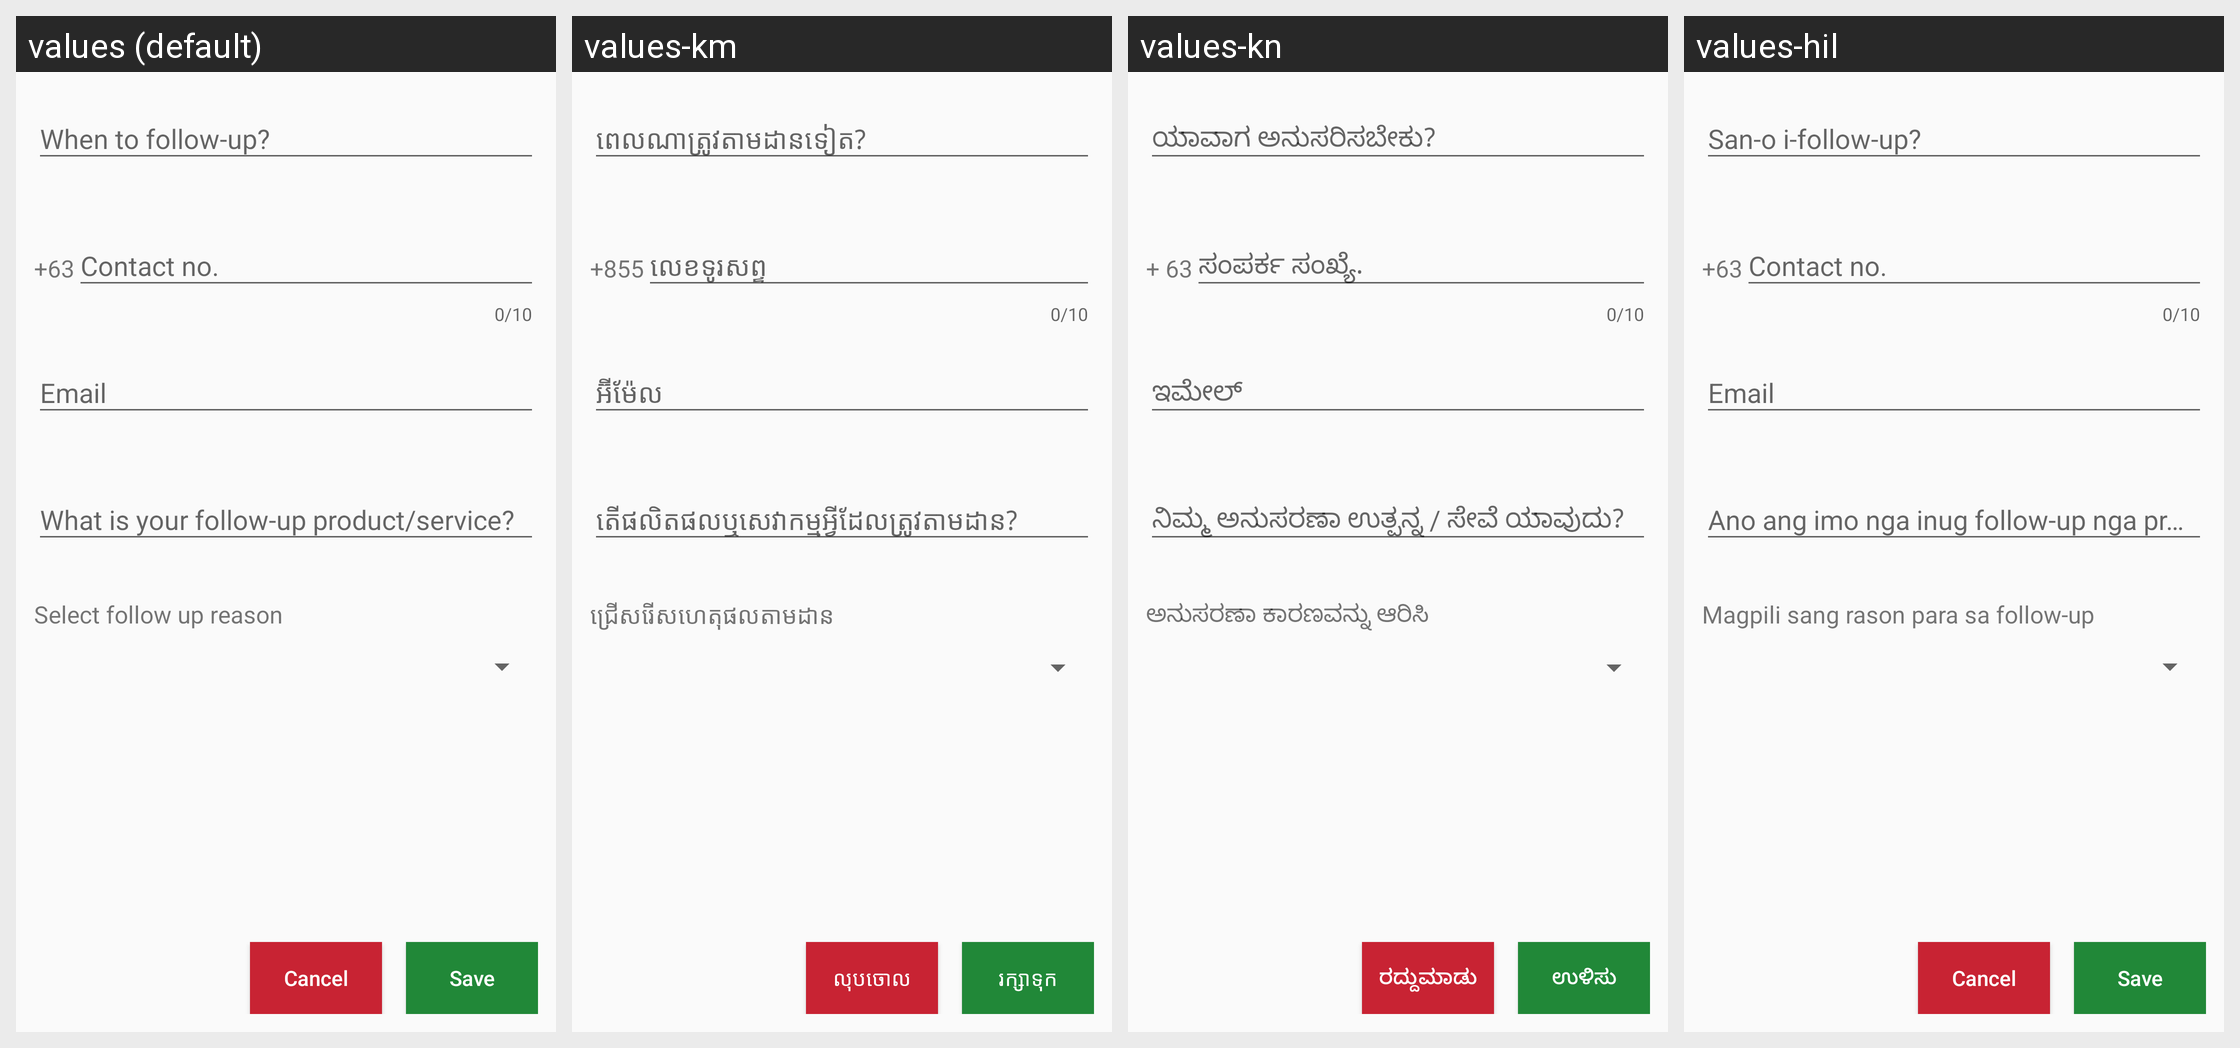

Strings drawn on this Android screen and how each of the app's shown locales translates them:
Android screen res/layout/fragment_add_follow_up.xml rendered under 4 locales, left to right: values (default), values-km, values-kn, values-hil. Device: Nexus 5 (rendered at 1080×1920; each locale shown at half size, 540×960, under a caption strip naming it); theme AppTheme.NoActionBar.
Strings drawn on this screen, with the default value and each locale's value (text and hints the layout hard-codes, and strings that could not be matched under every locale, appear in the picture but are not listed):

country_code
  values: +63
  values-km: +855
  values-kn: + 63
  values-hil: +63

select_follow_up_reason
  values: Select follow up reason
  values-km: ជ្រើសរើសហេតុផលតាមដាន
  values-kn: ಅನುಸರಣಾ ಕಾರಣವನ್ನು ಆರಿಸಿ
  values-hil: Magpili sang rason para sa follow-up

cancel
  values: Cancel
  values-km: លុបចោល
  values-kn: ರದ್ದುಮಾಡು
  values-hil: Cancel

save
  values: Save
  values-km: រក្សាទុក
  values-kn: ಉಳಿಸು
  values-hil: Save
